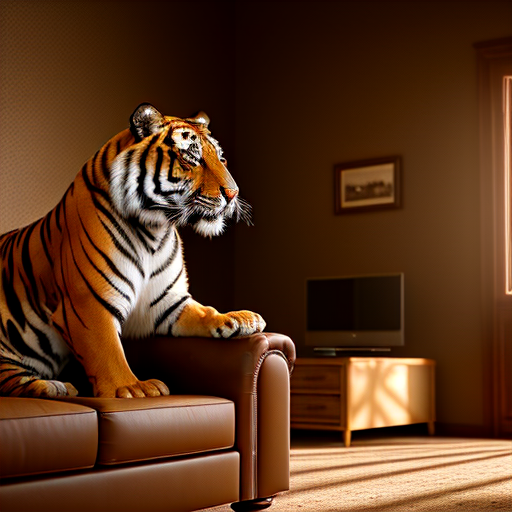
Generation parameters embedded in this image by AUTOMATIC1111 Stable Diffusion web UI or a fork of it (Forge, ...) (PNG 'parameters' text chunk):
cinematic film still create image for professional 3d model The image is a 3D rendering of a a beautiful female  breaking through a wall. The tiger is in mid-air, with its claws outstretched. The background is a living room, with a couch, coffee table, and television. A woman is sitting on the couch, watching the tiger in shock. The image is very realistic, and it seems as though the tiger is actually in the room.
 . shallow depth of field, vignette, highly detailed, high budget, bokeh, cinemascope, moody, epic, gorgeous, film grain, grainy
Negative prompt: anime, cartoon, graphic, text, painting, crayon, graphite, abstract, glitch, deformed, mutated, ugly, disfigured, ugly, deformed, noisy, low poly, blurry, painting
Steps: 25, Sampler: DPM++ 2M Karras, CFG scale: 7, Seed: 2001082525, Size: 512x512, Model hash: ad1a10552b, Model: rundiffusionFX_v10, Style Selector Enabled: True, Style Selector Randomize: False, Style Selector Style: Cinematic, Version: v1.6.0